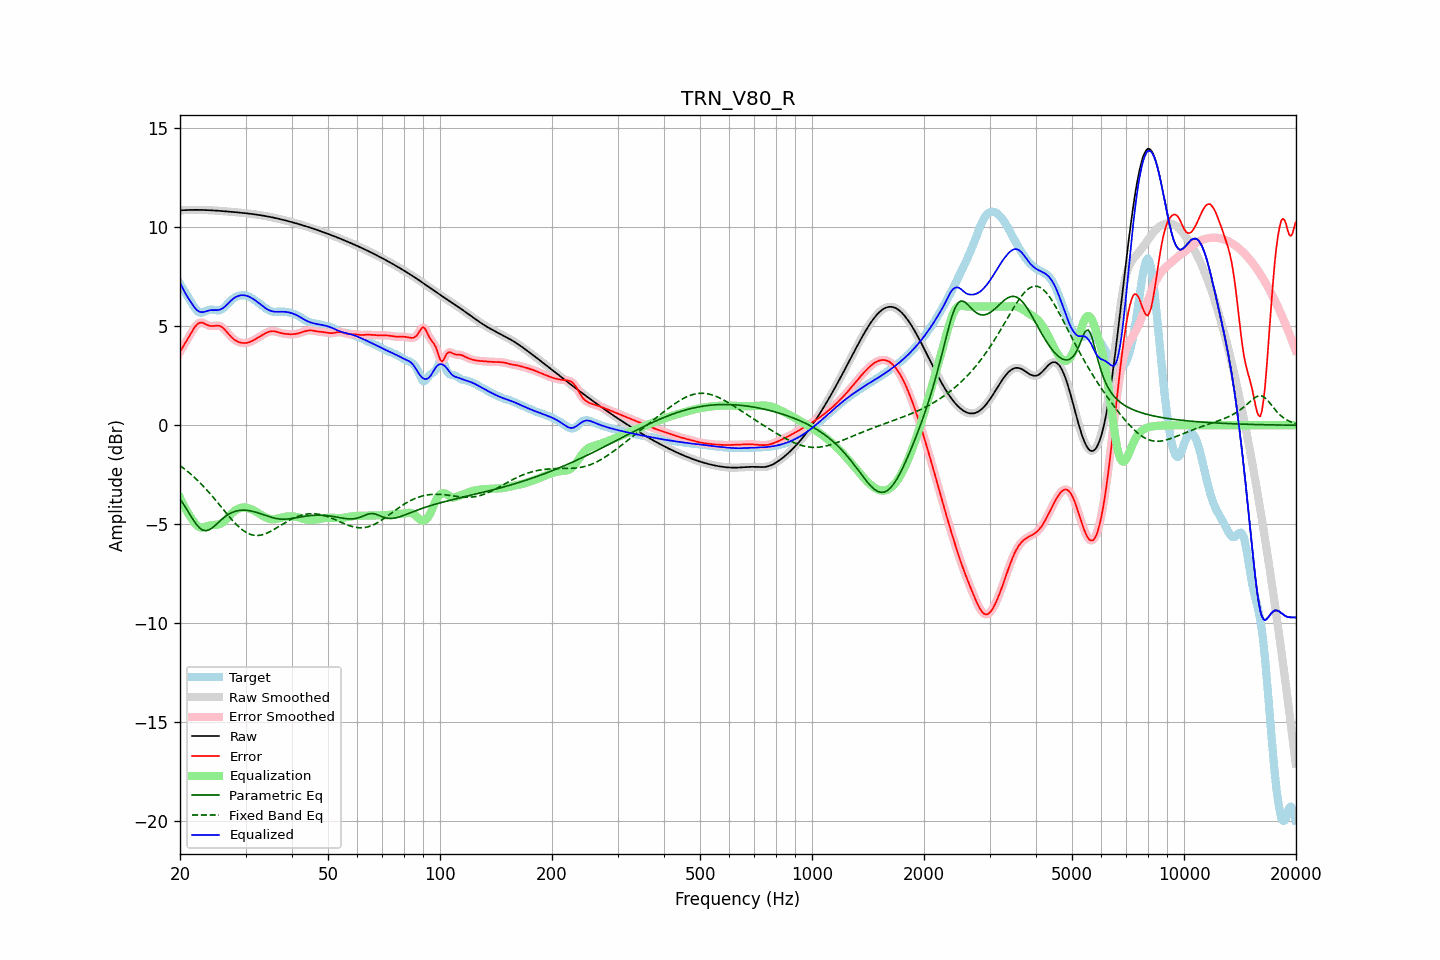

The table this chart was drawn from, first rows:
frequency, raw, error, smoothed, error_smoothed, equalization, parametric_eq, fixed_band_eq, equalized_raw, equalized_smoothed, target
20.00, 10.85, 3.71, 10.85, 3.71, -3.65, -3.71, -2.04, 7.20, 7.20, 7.15
20.20, 10.86, 3.84, 10.86, 3.84, -3.83, -3.84, -2.10, 7.03, 7.03, 7.01
20.40, 10.86, 3.98, 10.86, 3.98, -3.99, -3.96, -2.16, 6.87, 6.87, 6.88
20.61, 10.87, 4.12, 10.87, 4.12, -4.15, -4.09, -2.22, 6.72, 6.72, 6.75
20.81, 10.87, 4.25, 10.87, 4.25, -4.30, -4.22, -2.28, 6.57, 6.57, 6.62
21.02, 10.87, 4.39, 10.87, 4.39, -4.43, -4.35, -2.35, 6.44, 6.44, 6.48
21.23, 10.87, 4.53, 10.87, 4.53, -4.56, -4.48, -2.42, 6.31, 6.31, 6.35
21.44, 10.88, 4.67, 10.88, 4.67, -4.68, -4.62, -2.49, 6.19, 6.19, 6.21
21.66, 10.88, 4.80, 10.88, 4.81, -4.81, -4.75, -2.56, 6.07, 6.07, 6.07
21.87, 10.88, 4.93, 10.88, 4.93, -4.92, -4.87, -2.63, 5.95, 5.95, 5.94
22.09, 10.88, 5.04, 10.88, 5.04, -5.02, -4.98, -2.71, 5.86, 5.86, 5.84
22.31, 10.88, 5.12, 10.88, 5.12, -5.09, -5.08, -2.79, 5.79, 5.79, 5.76
22.54, 10.88, 5.17, 10.88, 5.17, -5.14, -5.17, -2.87, 5.74, 5.74, 5.71
22.76, 10.88, 5.19, 10.88, 5.19, -5.16, -5.23, -2.95, 5.72, 5.72, 5.68
22.99, 10.87, 5.18, 10.87, 5.18, -5.16, -5.29, -3.03, 5.71, 5.71, 5.69
23.22, 10.87, 5.15, 10.87, 5.15, -5.14, -5.31, -3.12, 5.73, 5.73, 5.73
23.45, 10.87, 5.10, 10.87, 5.11, -5.12, -5.33, -3.21, 5.75, 5.75, 5.76
23.69, 10.87, 5.06, 10.87, 5.07, -5.09, -5.31, -3.30, 5.77, 5.77, 5.80
23.92, 10.86, 5.03, 10.86, 5.03, -5.07, -5.29, -3.39, 5.80, 5.80, 5.83
24.16, 10.86, 5.01, 10.86, 5.02, -5.05, -5.24, -3.48, 5.81, 5.81, 5.84
24.40, 10.85, 5.01, 10.85, 5.01, -5.04, -5.18, -3.57, 5.82, 5.82, 5.84
24.65, 10.85, 5.02, 10.85, 5.02, -5.03, -5.12, -3.67, 5.82, 5.82, 5.83
24.89, 10.84, 5.03, 10.84, 5.03, -5.03, -5.05, -3.77, 5.81, 5.81, 5.81
25.14, 10.84, 5.04, 10.84, 5.04, -5.02, -4.97, -3.87, 5.81, 5.81, 5.80
25.39, 10.83, 5.04, 10.83, 5.03, -5.01, -4.90, -3.96, 5.82, 5.82, 5.80
25.65, 10.83, 5.01, 10.83, 5.01, -4.98, -4.82, -4.06, 5.85, 5.85, 5.82
25.91, 10.82, 4.96, 10.82, 4.96, -4.94, -4.75, -4.16, 5.88, 5.88, 5.86
26.16, 10.81, 4.90, 10.81, 4.90, -4.88, -4.68, -4.26, 5.93, 5.93, 5.92
26.43, 10.81, 4.82, 10.81, 4.82, -4.81, -4.62, -4.36, 6.00, 6.00, 5.99
26.69, 10.80, 4.72, 10.80, 4.72, -4.72, -4.56, -4.46, 6.08, 6.08, 6.08
26.96, 10.79, 4.63, 10.79, 4.63, -4.64, -4.51, -4.56, 6.16, 6.16, 6.16
27.23, 10.79, 4.54, 10.79, 4.54, -4.55, -4.46, -4.65, 6.24, 6.24, 6.25
27.50, 10.78, 4.45, 10.78, 4.45, -4.46, -4.42, -4.75, 6.31, 6.31, 6.33
27.77, 10.77, 4.38, 10.77, 4.38, -4.39, -4.39, -4.83, 6.38, 6.38, 6.39
28.05, 10.77, 4.31, 10.76, 4.32, -4.32, -4.36, -4.92, 6.44, 6.44, 6.45
28.33, 10.76, 4.26, 10.76, 4.26, -4.27, -4.33, -5.01, 6.49, 6.49, 6.49
28.62, 10.75, 4.22, 10.75, 4.22, -4.22, -4.31, -5.09, 6.53, 6.53, 6.53
28.90, 10.74, 4.19, 10.74, 4.19, -4.19, -4.30, -5.16, 6.55, 6.55, 6.55
29.19, 10.73, 4.17, 10.73, 4.17, -4.17, -4.29, -5.23, 6.57, 6.57, 6.56
29.48, 10.73, 4.15, 10.73, 4.16, -4.16, -4.29, -5.29, 6.57, 6.57, 6.57
29.78, 10.72, 4.15, 10.72, 4.15, -4.15, -4.29, -5.35, 6.56, 6.56, 6.56
30.08, 10.71, 4.15, 10.71, 4.15, -4.16, -4.29, -5.40, 6.55, 6.55, 6.55
30.38, 10.70, 4.17, 10.70, 4.17, -4.17, -4.30, -5.45, 6.52, 6.52, 6.53
30.68, 10.69, 4.19, 10.69, 4.19, -4.20, -4.31, -5.48, 6.49, 6.49, 6.50
30.99, 10.68, 4.23, 10.68, 4.23, -4.23, -4.33, -5.52, 6.45, 6.45, 6.45
31.30, 10.67, 4.26, 10.67, 4.26, -4.26, -4.34, -5.54, 6.41, 6.41, 6.40
31.61, 10.66, 4.31, 10.66, 4.31, -4.30, -4.36, -5.56, 6.35, 6.35, 6.35
31.93, 10.65, 4.35, 10.65, 4.35, -4.35, -4.39, -5.56, 6.30, 6.30, 6.29
32.24, 10.63, 4.40, 10.63, 4.40, -4.40, -4.41, -5.57, 6.24, 6.24, 6.24
32.57, 10.62, 4.45, 10.62, 4.45, -4.45, -4.44, -5.56, 6.17, 6.17, 6.18
32.89, 10.61, 4.50, 10.61, 4.50, -4.50, -4.46, -5.55, 6.11, 6.11, 6.11
33.22, 10.60, 4.54, 10.60, 4.55, -4.55, -4.49, -5.53, 6.05, 6.05, 6.05
33.55, 10.58, 4.59, 10.58, 4.59, -4.60, -4.52, -5.51, 5.99, 5.99, 5.99
33.89, 10.57, 4.64, 10.57, 4.64, -4.64, -4.55, -5.48, 5.93, 5.93, 5.93
34.23, 10.55, 4.68, 10.55, 4.68, -4.68, -4.58, -5.45, 5.87, 5.87, 5.87
34.57, 10.54, 4.72, 10.54, 4.72, -4.71, -4.60, -5.41, 5.83, 5.83, 5.82
34.92, 10.52, 4.74, 10.52, 4.74, -4.73, -4.63, -5.37, 5.79, 5.79, 5.78
35.27, 10.51, 4.75, 10.51, 4.75, -4.74, -4.65, -5.33, 5.76, 5.76, 5.75
35.62, 10.49, 4.75, 10.49, 4.75, -4.74, -4.68, -5.28, 5.75, 5.75, 5.74
35.97, 10.47, 4.74, 10.47, 4.74, -4.74, -4.69, -5.23, 5.74, 5.74, 5.73
... 635 more rows
